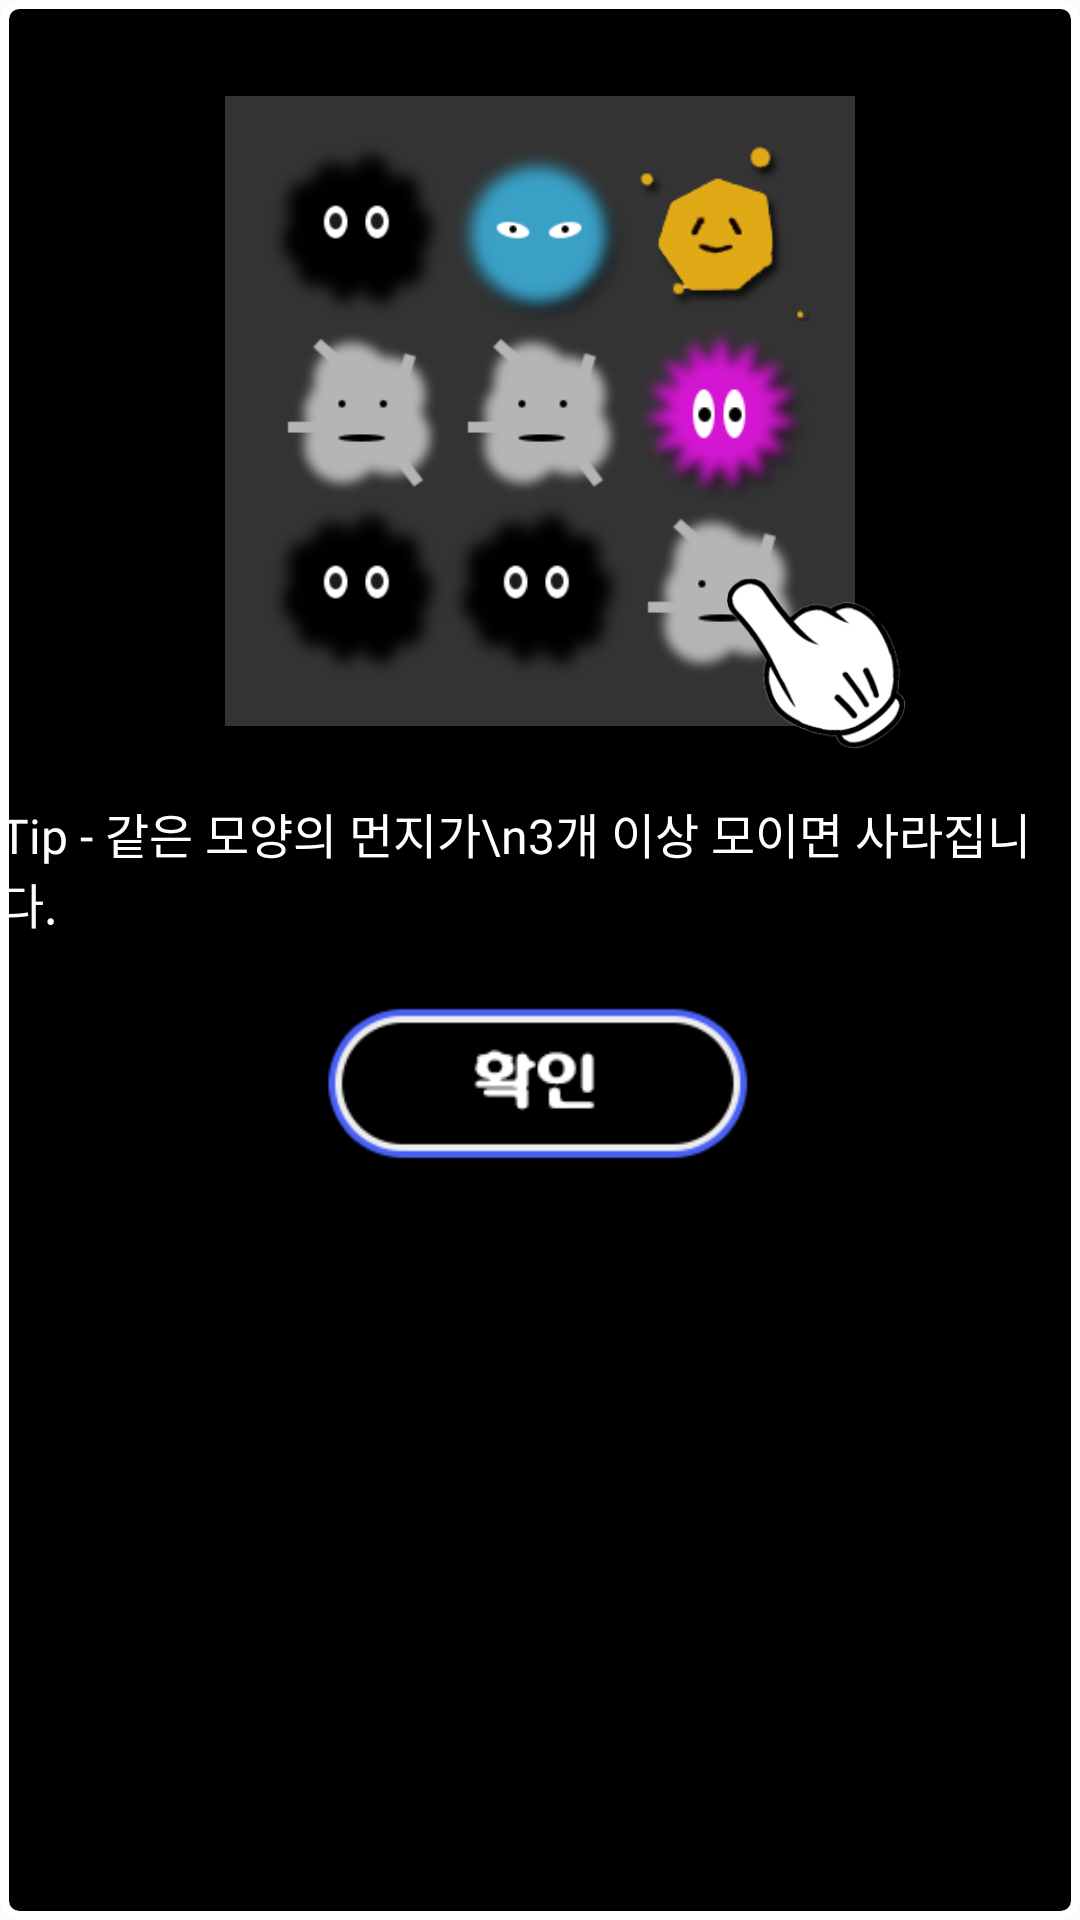

The Android layout XML behind this screen, and the referenced resources:
<!-- AndroidManifest.xml: application theme AppTheme -->
<!-- res/layout/game_start_dialog.xml -->
<?xml version="1.0" encoding="utf-8"?>
<android.support.constraint.ConstraintLayout
    xmlns:android="http://schemas.android.com/apk/res/android"
    xmlns:app="http://schemas.android.com/apk/res-auto"
    xmlns:tools="http://schemas.android.com/tools"
    android:layout_width="match_parent"
    android:layout_height="match_parent"
    android:background="@drawable/start_dialog_style">

    <View
        android:id="@+id/textView5"
        android:layout_width="210dp"
        android:layout_height="210dp"
        android:layout_marginEnd="32dp"
        android:layout_marginStart="32dp"
        android:layout_marginTop="32dp"
        android:background="@drawable/plate_backfround"
        app:layout_constraintEnd_toEndOf="parent"
        app:layout_constraintStart_toStartOf="parent"
        app:layout_constraintTop_toTopOf="parent" />

    <ImageView
        android:id="@+id/imageView"
        android:layout_width="60dp"
        android:layout_height="60dp"
        android:layout_marginStart="15dp"
        android:layout_marginTop="15dp"
        app:layout_constraintStart_toStartOf="@+id/textView5"
        app:layout_constraintTop_toTopOf="@+id/textView5"
        app:srcCompat="@drawable/dust1" />

    <ImageView
        android:id="@+id/imageView2"
        android:layout_width="60dp"
        android:layout_height="60dp"
        app:layout_constraintStart_toEndOf="@+id/imageView"
        app:layout_constraintTop_toTopOf="@+id/imageView"
        app:srcCompat="@drawable/dust2" />

    <ImageView
        android:id="@+id/imageView3"
        android:layout_width="60dp"
        android:layout_height="60dp"
        app:layout_constraintStart_toEndOf="@+id/imageView2"
        app:layout_constraintTop_toTopOf="@+id/imageView2"
        app:srcCompat="@drawable/dust4" />

    <ImageView
        android:id="@+id/start_dialog_dust1"
        android:layout_width="60dp"
        android:layout_height="60dp"
        app:layout_constraintStart_toStartOf="@+id/imageView"
        app:layout_constraintTop_toBottomOf="@+id/imageView"
        app:srcCompat="@drawable/dust3" />

    <ImageView
        android:id="@+id/start_dialog_dust2"
        android:layout_width="60dp"
        android:layout_height="60dp"
        app:layout_constraintStart_toEndOf="@+id/start_dialog_dust1"
        app:layout_constraintTop_toBottomOf="@+id/imageView2"
        app:srcCompat="@drawable/dust3" />

    <ImageView
        android:id="@+id/start_dialog_dust4"
        android:layout_width="60dp"
        android:layout_height="60dp"
        app:layout_constraintStart_toEndOf="@+id/start_dialog_dust2"
        app:layout_constraintTop_toBottomOf="@+id/imageView3"
        app:srcCompat="@drawable/dust5" />

    <ImageView
        android:id="@+id/imageView8"
        android:layout_width="60dp"
        android:layout_height="60dp"
        app:layout_constraintStart_toStartOf="@+id/start_dialog_dust1"
        app:layout_constraintTop_toBottomOf="@+id/start_dialog_dust1"
        app:srcCompat="@drawable/dust1" />

    <ImageView
        android:id="@+id/imageView9"
        android:layout_width="60dp"
        android:layout_height="60dp"
        app:layout_constraintStart_toEndOf="@+id/imageView8"
        app:layout_constraintTop_toBottomOf="@+id/start_dialog_dust2"
        app:srcCompat="@drawable/dust1" />

    <ImageView
        android:id="@+id/start_dialog_dust3"
        android:layout_width="60dp"
        android:layout_height="60dp"
        app:layout_constraintStart_toEndOf="@+id/imageView9"
        app:layout_constraintTop_toBottomOf="@+id/start_dialog_dust4"
        app:srcCompat="@drawable/dust3" />

    <TextView
        android:id="@+id/textView7"
        android:layout_width="wrap_content"
        android:layout_height="wrap_content"
        android:layout_marginEnd="8dp"
        android:layout_marginStart="8dp"
        android:layout_marginTop="24dp"
        android:fontFamily="@font/nanumgothic"
        android:text="Tip - 같은 모양의 먼지가\n3개 이상 모이면 사라집니다."
        android:textColor="#ffffff"
        android:textSize="16sp"
        app:layout_constraintEnd_toEndOf="parent"
        app:layout_constraintStart_toStartOf="parent"
        app:layout_constraintTop_toBottomOf="@+id/textView5" />

    <ImageView
        android:id="@+id/start_dialog_game_start"
        android:layout_width="150dp"
        android:layout_height="wrap_content"
        android:layout_marginEnd="8dp"
        android:layout_marginStart="8dp"
        android:soundEffectsEnabled="false"
        app:layout_constraintEnd_toEndOf="parent"
        app:layout_constraintStart_toStartOf="parent"
        app:layout_constraintTop_toBottomOf="@+id/textView7"
        app:srcCompat="@drawable/start_btn" />

    <ImageView
        android:id="@+id/start_dialog_finger"
        android:layout_width="60dp"
        android:layout_height="60dp"
        android:layout_marginStart="32dp"
        android:layout_marginTop="24dp"
        app:layout_constraintStart_toStartOf="@+id/start_dialog_dust3"
        app:layout_constraintTop_toTopOf="@+id/start_dialog_dust3"
        app:srcCompat="@drawable/finger_img" />
</android.support.constraint.ConstraintLayout>
<!-- resources referenced by this layout -->
<resources>
  <!-- drawable dust1: png bitmap (drawable, 7215 bytes) -->
  <!-- drawable dust2: png bitmap (drawable, 14399 bytes) -->
  <!-- drawable dust3: png bitmap (drawable, 10353 bytes) -->
  <!-- drawable dust4: png bitmap (drawable, 8183 bytes) -->
  <!-- drawable dust5: png bitmap (drawable, 16984 bytes) -->
  <!-- drawable finger_img: png bitmap (drawable, 18302 bytes) -->
  <!-- drawable plate_backfround: png bitmap (drawable, 3333 bytes) -->
  <!-- drawable start_btn: png bitmap (drawable, 7292 bytes) -->
  <!-- drawable start_dialog_style (drawable) -->
  <?xml version="1.0" encoding="UTF-8"?>
  <shape xmlns:android="http://schemas.android.com/apk/res/android">
      <solid android:color="#000000"/>
      <stroke android:width="3dp" android:color="#ffffff" />
      <corners android:radius="5dp"/>
      <padding android:left="0dip" android:top="0dip" android:right="0dip" android:bottom="0dip" />
  </shape>
  <style name="AppTheme" parent="Theme.AppCompat.Light.DarkActionBar">
          
          <item name="colorPrimary">@color/colorPrimary</item>
          <item name="colorPrimaryDark">@color/colorPrimaryDark</item>
          <item name="colorAccent">@color/colorAccent</item>
          <item name="windowNoTitle">true</item>
      </style>
  <!-- not gathered from this repository: default colours our renderer supplied (Android Studio template values) -->
  <color name="colorPrimary">#FF6200EE</color>
  <color name="colorPrimaryDark">#FF3700B3</color>
  <color name="colorAccent">#FF03DAC5</color>
</resources>
